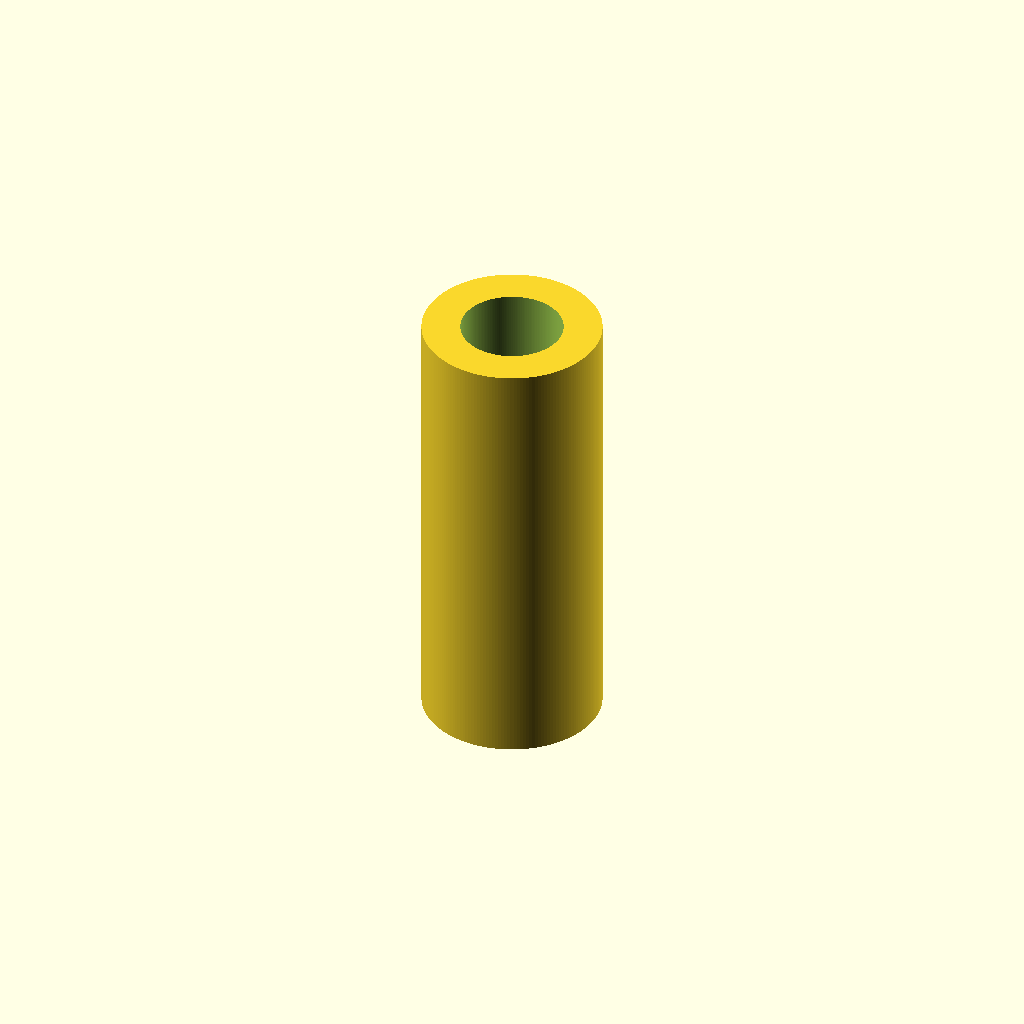
Cell 1: rendered with the file's own defaults.
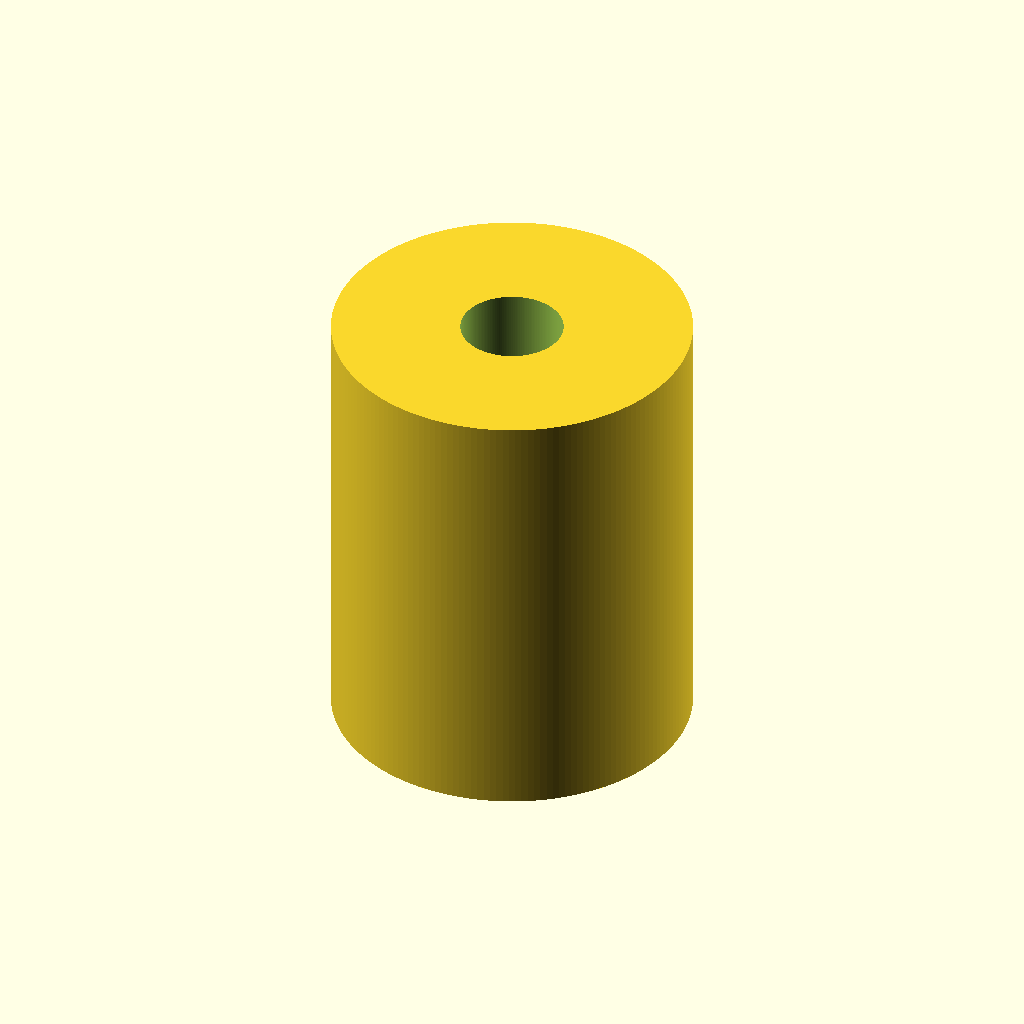
Cell 2: outer_diameter_mm = 56 (everything else at default).
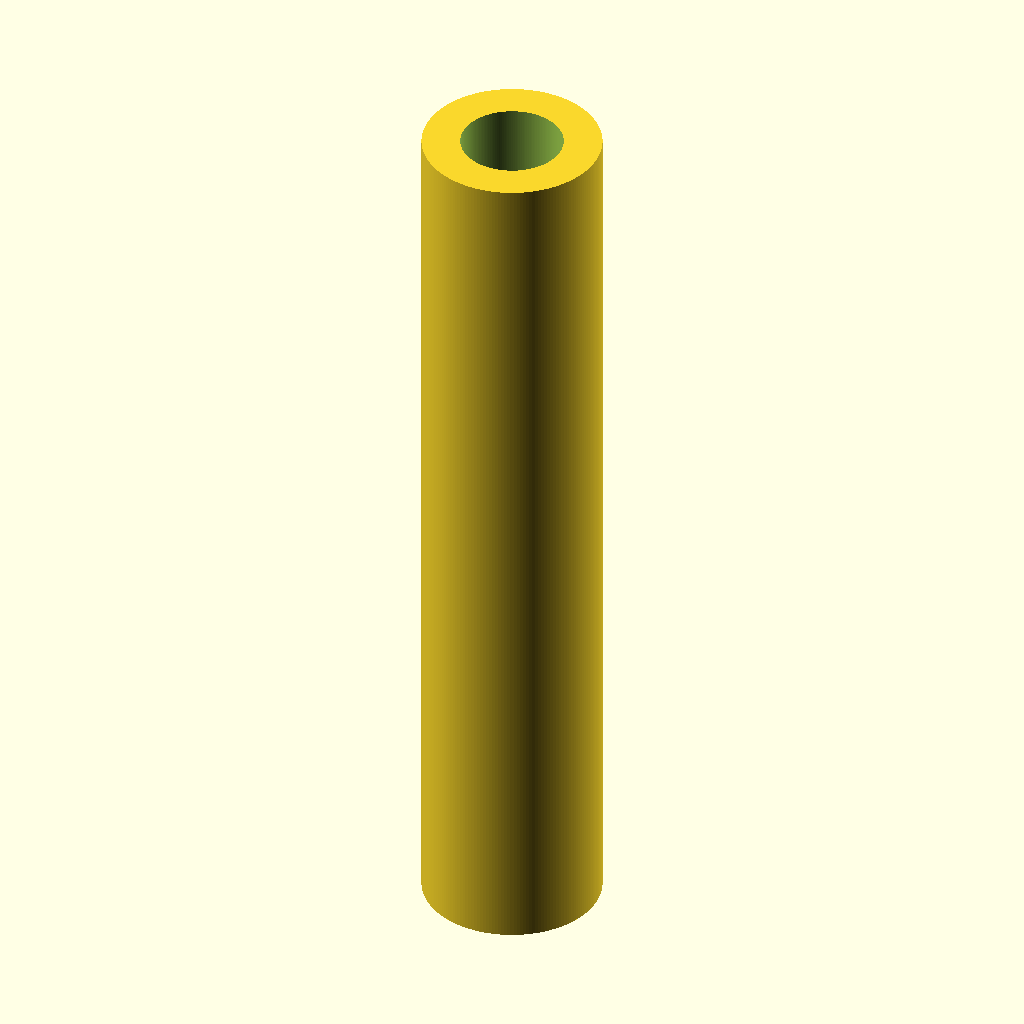
Cell 3: length_mm = 140 (everything else at default).
All cells are drawn from one camera (rotation 55°, 0°, 25°, orthographic, colour scheme Cornfield), so only the parameter changes between them.
The OpenSCAD source (results/nopscadlib/ablations/no_verification/scad/linear_bearing__LM16LUU.scad):
// Long Linear Bearing (simple sleeve)
// Target: 16.0mm bore, 28.0mm OD, 70.0mm length
// One connected solid (single part), hollow through-bore.

bore_diameter_mm  = 16.0;  // mm
outer_diameter_mm = 28.0;  // mm
length_mm         = 70.0;  // mm

$fn = 180;

module long_linear_bearing(bore_d, outer_d, len) {
    eps = 0.05; // tiny extension to guarantee a clean through-hole

    // Build along Z, centered at origin
    difference() {
        cylinder(d=outer_d, h=len, center=true);
        cylinder(d=bore_d,  h=len + 2*eps, center=true);
    }
}

long_linear_bearing(bore_diameter_mm, outer_diameter_mm, length_mm);
Customizer parameters (derived from the source; name, type, default, range or options):
bore_diameter_mm: number, default 16
outer_diameter_mm: number, default 28
length_mm: number, default 70
